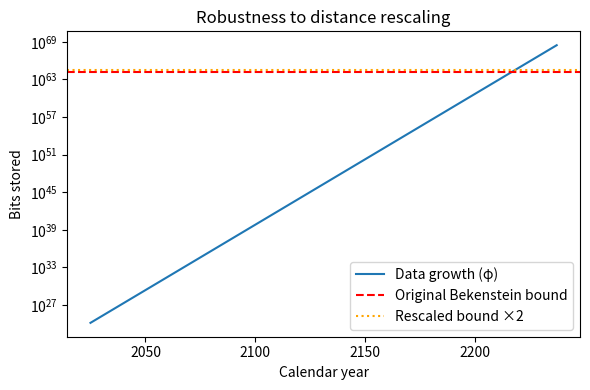

Python code for this plot:
import math
import matplotlib.pyplot as plt
from pathlib import Path
import os

N0 = 1.448e24
N_MAX = 1.74e64
START_YEAR = 2025
phi = (1 + 5 ** 0.5) / 2

factor = 2  # Doppler recalibration

# Compute times
base_years = math.log(N_MAX / N0) / math.log(phi)
recal_years = math.log((N_MAX * factor) / N0) / math.log(phi)

# Timeline axis
years = list(range(0, int(recal_years) + 20))
N_base = [N0 * (phi ** t) for t in years]

plt.figure(figsize=(6,4))
plt.yscale('log')
plt.plot([START_YEAR + y for y in years], N_base, label='Data growth (φ)')
plt.axhline(N_MAX, color='red', linestyle='--', label='Original Bekenstein bound')
plt.axhline(N_MAX * factor, color='orange', linestyle=':', label='Rescaled bound ×2')
plt.xlabel('Calendar year')
plt.ylabel('Bits stored')
plt.title('Robustness to distance rescaling')
plt.legend()
plt.tight_layout()
art_dir = os.getenv('BH_ARTIFACT_DIR', 'build/artifacts')
os.makedirs(art_dir, exist_ok=True)
output = Path(art_dir) / 'robust_recal.png'
plt.savefig(output, dpi=150)
print(f'Saved {output}')
